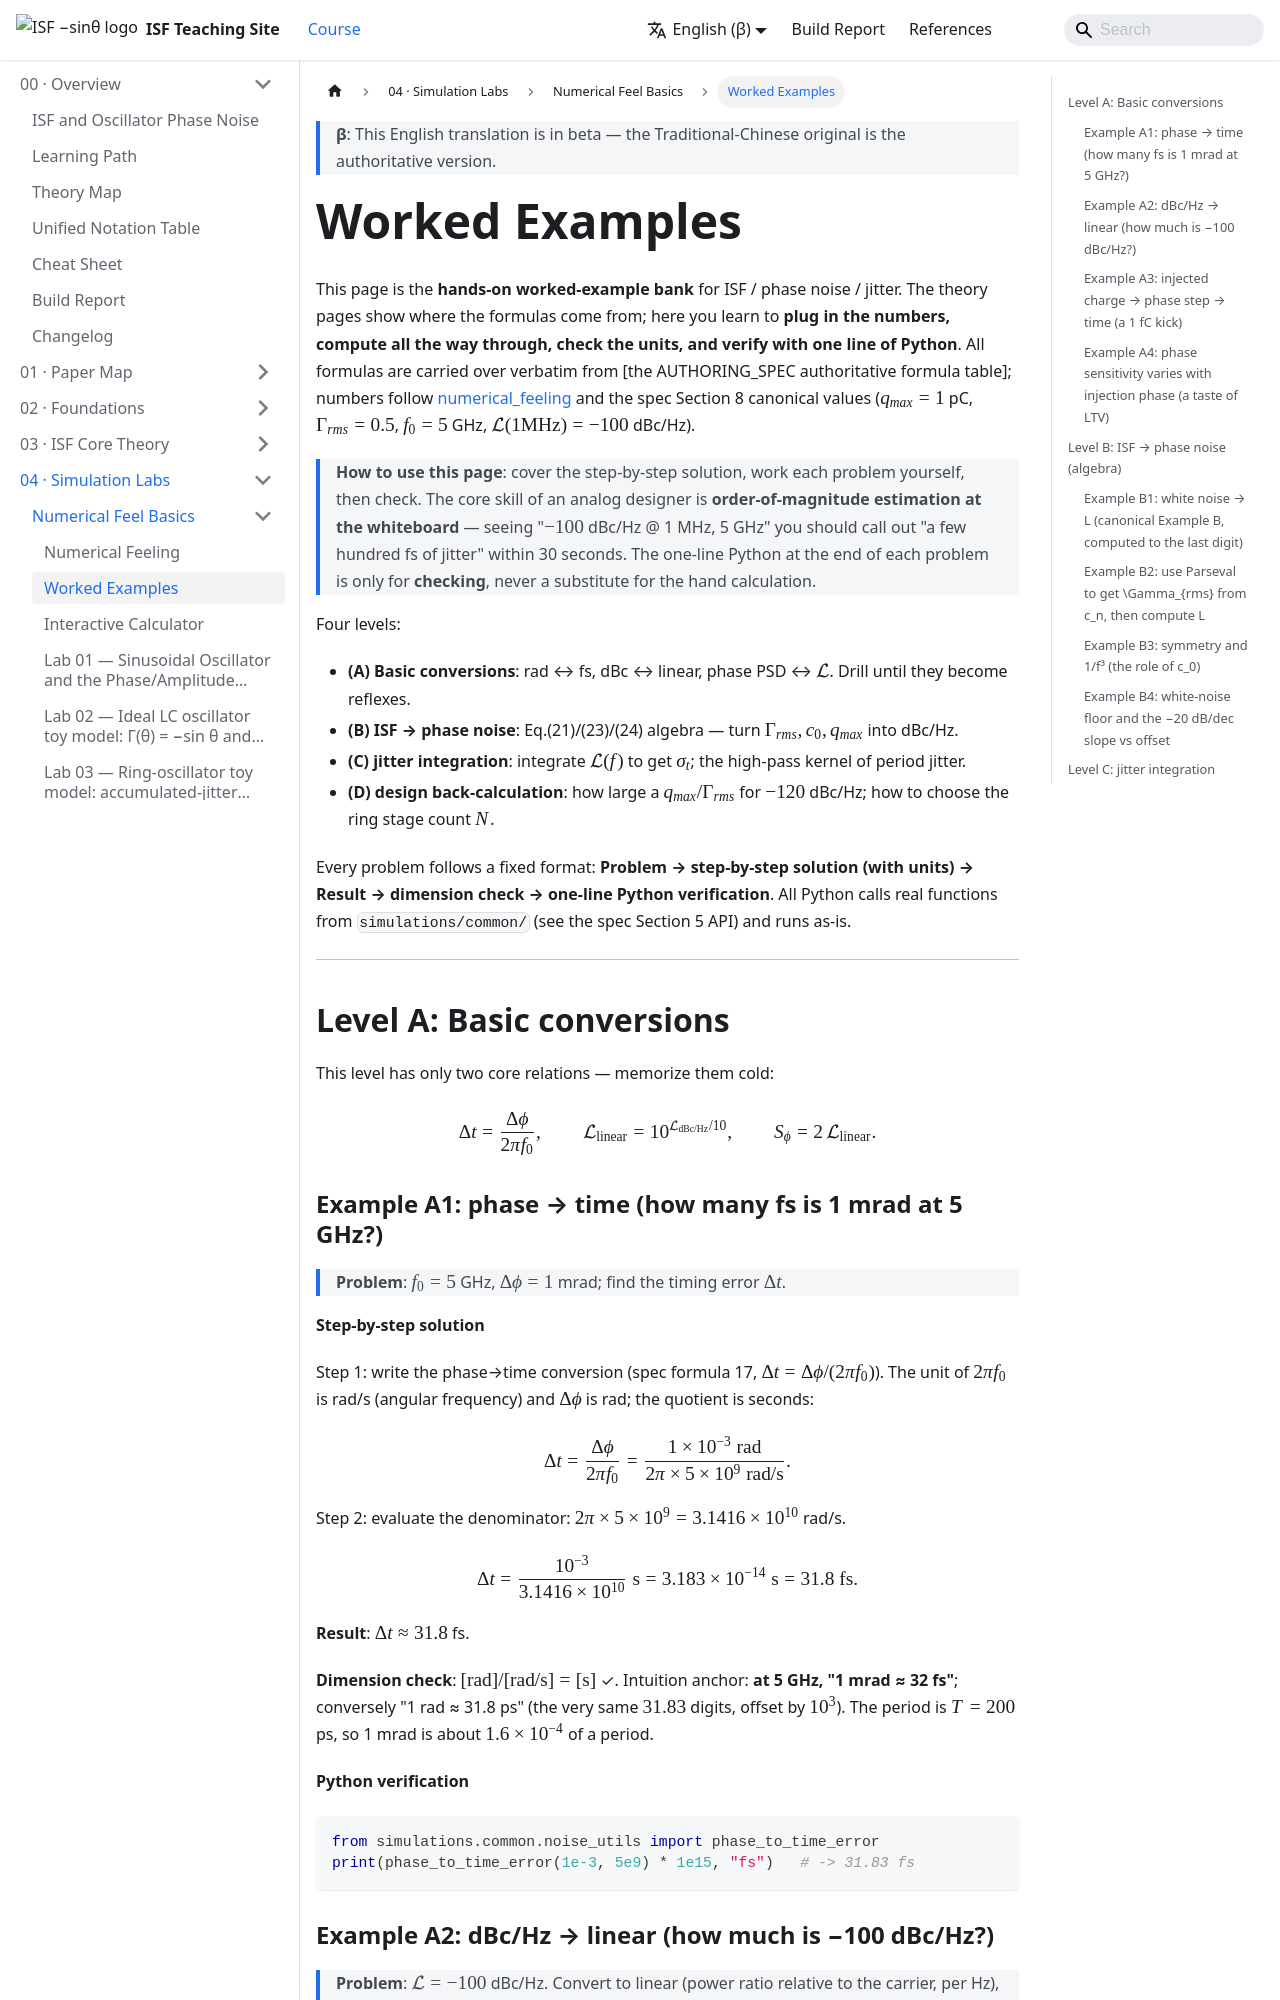

repository: gmcycle7/isf-teaching-site · page: en/04_simulation_labs/worked_examples/index.html · generator: docusaurus

---
title: Worked Examples 例題庫
description: 15 道分級例題（基礎換算、ISF→phase noise、jitter 積分、設計反推），每題逐步解、帶單位、dimension check、一行 Python 驗證。
---

# Worked Examples 例題庫

這頁是 ISF / phase noise / jitter 的**動手例題庫**。理論頁教你公式怎麼來，這裡教你
**把數字代進去、算到底、檢查單位、用一行 Python 驗證**。所有公式都從
[AUTHORING_SPEC 權威公式表] 逐字沿用，數值以
[numerical_feeling](/04_simulation_labs/numerical_feeling) 與規範第 8 節 canonical
為主（$q_{max}=1$ pC、$\Gamma_{rms}=0.5$、$f_0=5$ GHz、$\mathcal{L}(1\text{MHz})=-100$ dBc/Hz）。

> **怎麼用這頁**：先遮住「逐步解」，自己算一遍，再對答案。類比設計師的核心能力是
> **在白板上估數量級**——看到「$-100$ dBc/Hz @ 1 MHz、5 GHz」要能 30 秒內喊出
> 「幾百 fs jitter」。每題最後的 Python 一行只用來「驗算」，不是用來「代替手算」。

分四級：

- **(A) 基礎換算**：rad ↔ fs、dBc ↔ linear、phase PSD ↔ $\mathcal{L}$。練到變反射動作。
- **(B) ISF → phase noise**：Eq.(21)/(23)/(24) 代數，把 $\Gamma_{rms},c_0,q_{max}$ 代成 dBc/Hz。
- **(C) jitter 積分**：由 $\mathcal{L}(f)$ 積分得 $\sigma_t$；period jitter 的高通核。
- **(D) 設計反推**：要 $-120$ dBc/Hz 需多大 $q_{max}/\Gamma_{rms}$；ring 級數 $N$ 怎麼選。

每題格式固定：**題目 → 逐步解（帶單位）→ 結果 → dimension check → 一行 Python 驗證**。
Python 都引用 `simulations/common/` 的真實函式（見規範第 5 節 API），可直接跑。

---

## A 級：基礎換算

這一級只有兩條核心關係，務必背到底：

$$
\Delta t=\frac{\Delta\phi}{2\pi f_0},\qquad \mathcal{L}_{\text{linear}}=10^{\mathcal{L}_{\text{dBc/Hz}}/10},\qquad S_\phi=2\,\mathcal{L}_{\text{linear}} .
$$

### 例 A1：phase → time（1 mrad 在 5 GHz 是幾 fs？）

> **題目**：$f_0=5$ GHz、$\Delta\phi=1$ mrad，求 timing error $\Delta t$。

**逐步解**

第 1 步，寫出 phase→time 換算（規範公式 17，$\Delta t=\Delta\phi/(2\pi f_0)$）。$2\pi f_0$ 的單位是
rad/s（角頻率），$\Delta\phi$ 是 rad，相除得秒：

$$
\Delta t=\frac{\Delta\phi}{2\pi f_0}=\frac{1\times10^{-3}\ \text{rad}}{2\pi\times5\times10^{9}\ \text{rad/s}} .
$$

第 2 步，算分母：$2\pi\times5\times10^{9}=3.1416\times10^{10}$ rad/s。

$$
\Delta t=\frac{10^{-3}}{3.1416\times10^{10}}\ \text{s}=3.183\times10^{-14}\ \text{s}=31.8\ \text{fs} .
$$

**結果**：$\Delta t\approx31.8$ fs。

**Dimension check**：$[\text{rad}]/[\text{rad/s}]=[\text{s}]$ ✓。手感記憶點：**5 GHz 下「1 mrad ≈ 32 fs」**；
反過來「1 rad ≈ 31.8 ps」（剛好同樣的 $31.83$ 數字，差 $10^3$ 倍級）。週期 $T=200$ ps，所以
1 mrad 約是週期的 $1.6\times10^{-4}$。

**Python 驗證**

```python
from simulations.common.noise_utils import phase_to_time_error
print(phase_to_time_error(1e-3, 5e9) * 1e15, "fs")   # -> 31.83 fs
```
